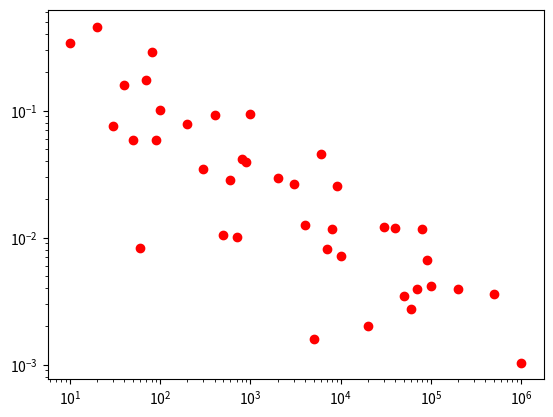

Source code (Python):
# -*- coding: utf-8 -*-
"""
Created on Tue Oct 10 13:52:08 2017

@author: admin
"""

import numpy as np
import matplotlib.pyplot as plt
import random as r

Liste2N = [10,20,30,40,50,60,70,80,90,
           100,200,300,400,500,600,700,800,900,
           1000,2000,3000,4000,5000,6000,7000,8000,9000,
           10000,20000,30000,40000,50000,60000,70000,80000,90000,
           100000,200000,500000,1000000]
ListePI = []
ListeErreur = []
for N in Liste2N :
    X = [] # On initialise une liste vide
    Y = []
    for i in range(N) :
        x = r.random()
        x = 2*x-1
        X.append(x)
        y = r.random()
        y = 2*y-1
        Y.append(y)
    Compteur = 0
    for i in range(N) :
        xi = X[i]
        yi = Y[i]
        if xi**2+yi**2 <= 1 :
            Compteur = Compteur + 1
    print("Avec N=",N," pi environ égal à ",Compteur/N*4)
    ListeErreur.append(  np.abs(Compteur/N*4-np.pi)  )
    ListePI.append(Compteur/N*4)
plt.plot(Liste2N,ListeErreur,'or')
plt.xscale('log')
plt.yscale('log')
plt.show()
    












